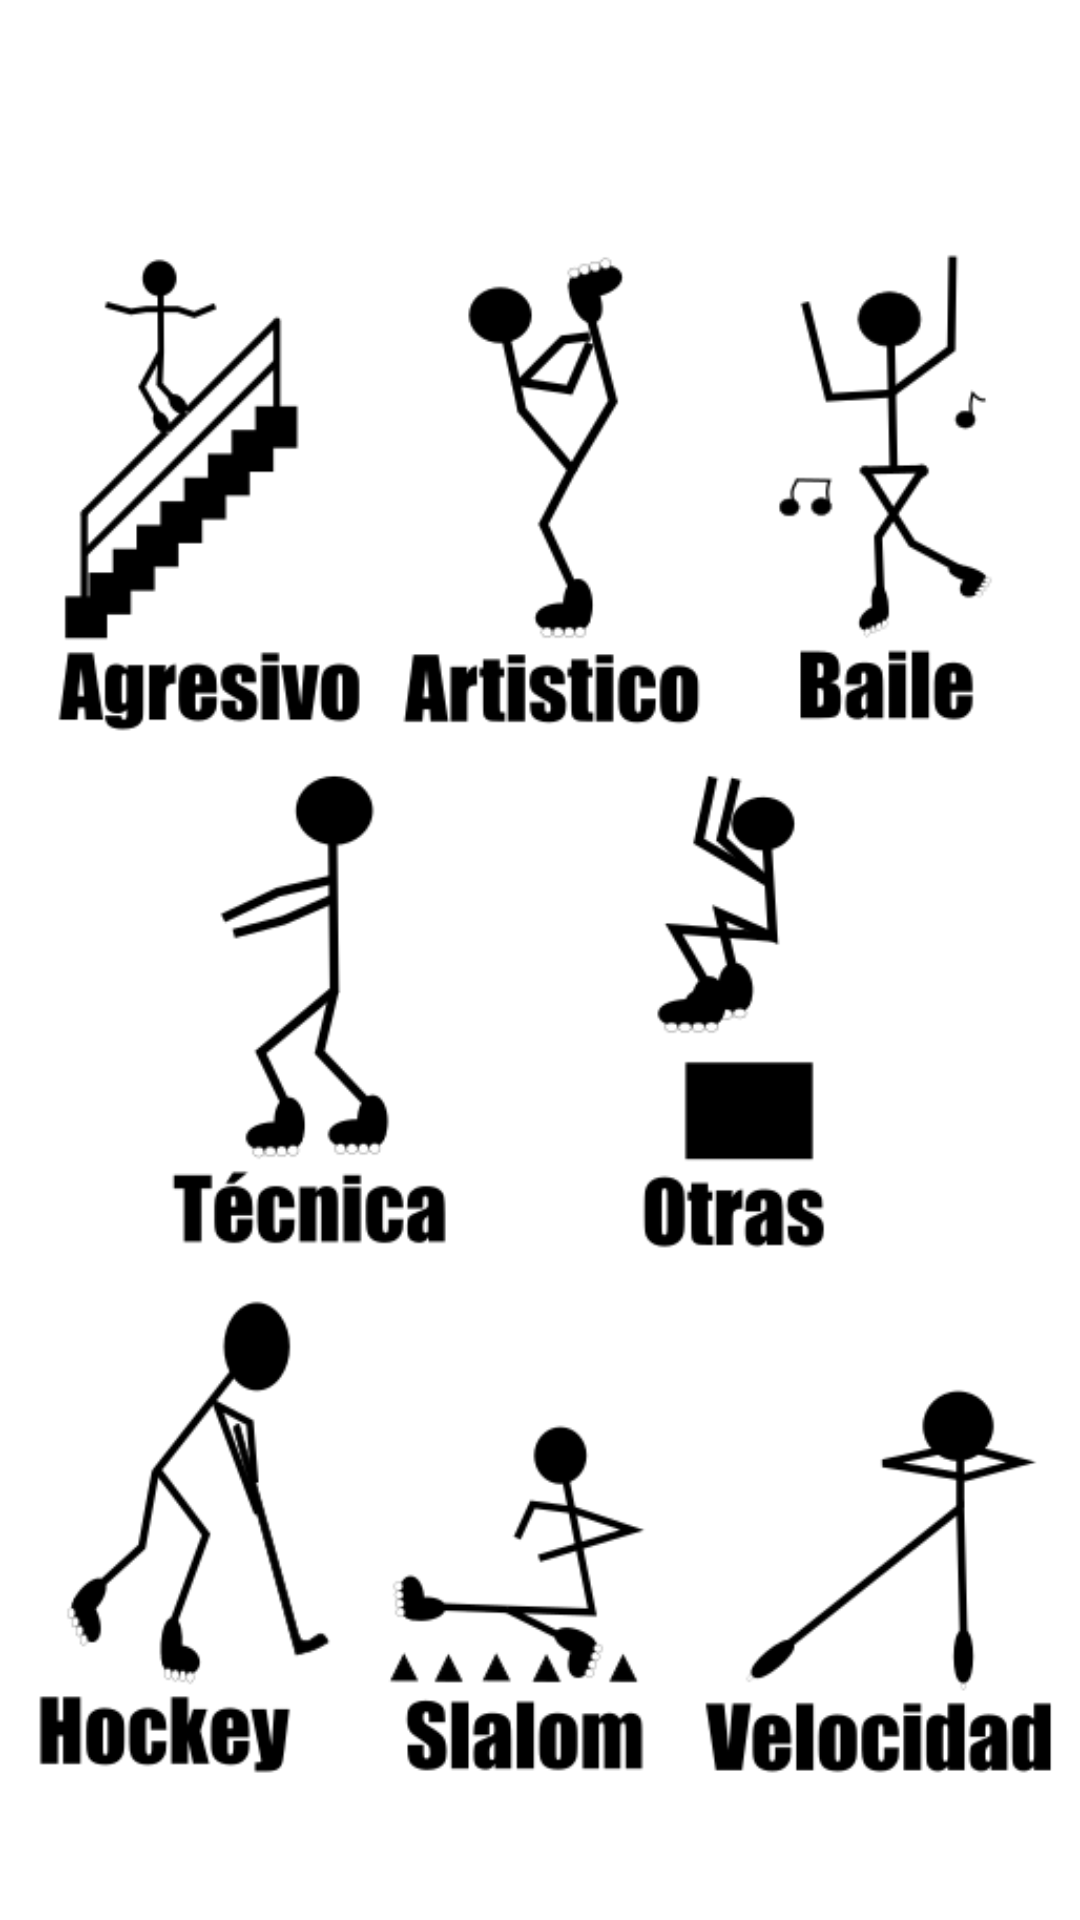

This screen was rendered from an Android layout file. Write that file and the resources it references.
<!-- AndroidManifest.xml: application theme Theme.Patineando -->
<!-- res/layout/activity_imagen_cursos_impartidos.xml -->
<?xml version="1.0" encoding="utf-8"?>
<FrameLayout xmlns:android="http://schemas.android.com/apk/res/android"
    xmlns:app="http://schemas.android.com/apk/res-auto"
    xmlns:tools="http://schemas.android.com/tools"
    android:layout_width="match_parent"
    android:layout_height="match_parent"
    tools:context=".ImagenCursosImpartidos">

    <ImageView
        android:id="@+id/imgSeleccionCursos"
        android:layout_width="match_parent"
        android:layout_height="671dp"
        app:srcCompat="@drawable/imagen_escuelas" />
</FrameLayout>
<!-- resources referenced by this layout -->
<resources>
  <!-- drawable imagen_escuelas: png bitmap (drawable, 47021 bytes) -->
  <style name="Theme.Patineando" parent="Theme.MaterialComponents.DayNight.DarkActionBar">
          
          <item name="colorPrimary">@color/purple_500</item>
          <item name="colorPrimaryVariant">@color/purple_700</item>
          <item name="colorOnPrimary">@color/white</item>
          
          <item name="colorSecondary">@color/teal_200</item>
          <item name="colorSecondaryVariant">@color/teal_700</item>
          <item name="colorOnSecondary">@color/black</item>
          
          <item name="android:statusBarColor" tools:targetApi="l">?attr/colorPrimaryVariant</item>
          
      </style>
  <color name="purple_500">#FF6200EE</color>
  <color name="purple_700">#FF3700B3</color>
  <color name="white">#FFFFFFFF</color>
  <color name="teal_200">#FF03DAC5</color>
  <color name="teal_700">#FF018786</color>
  <color name="black">#FF000000</color>
</resources>
